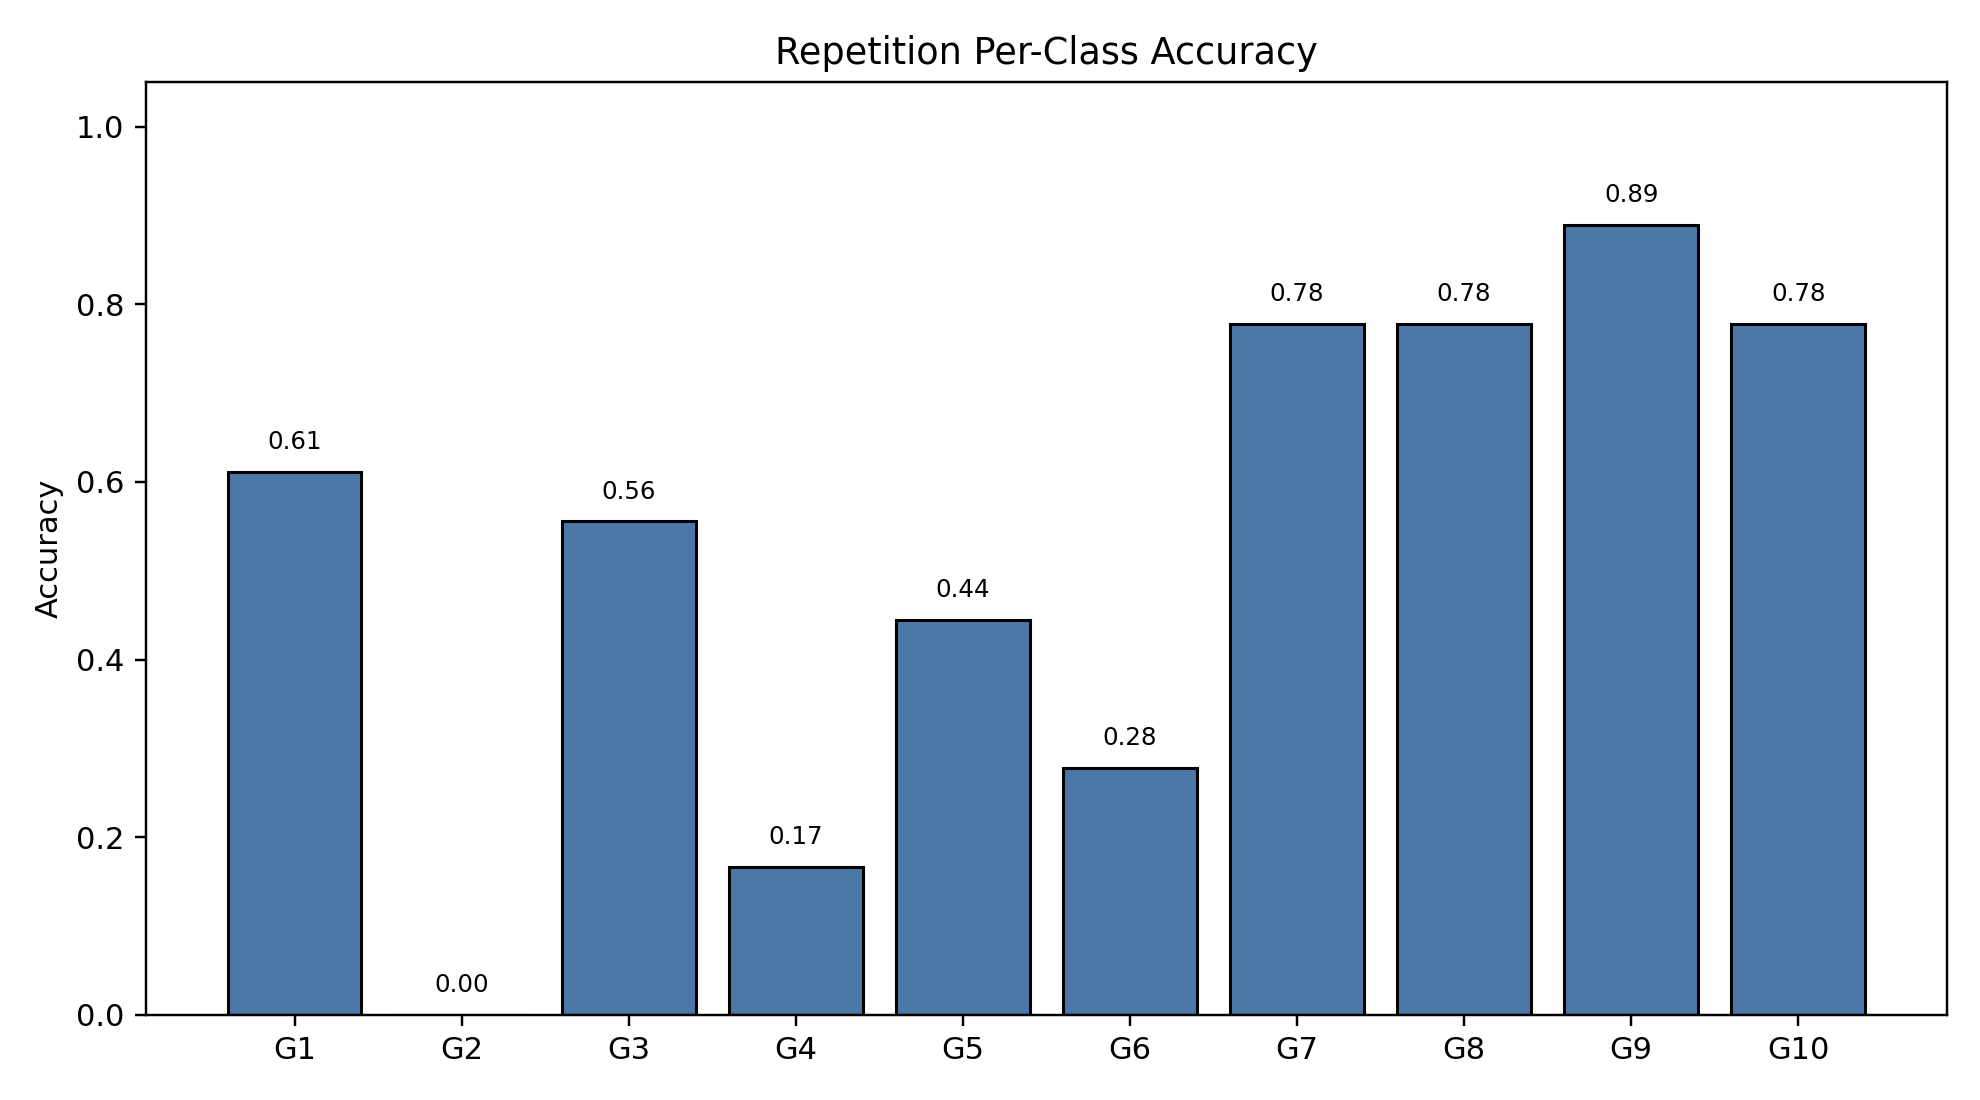

The data file committed next to this chart (first rows):
class_index, gesture_id, support, correct, accuracy
0, 1, 18, 11, 0.6111
1, 2, 18, 0, 0.0
2, 3, 18, 10, 0.5556
3, 4, 18, 3, 0.1667
4, 5, 18, 8, 0.4444
5, 6, 18, 5, 0.2778
6, 7, 18, 14, 0.7778
7, 8, 18, 14, 0.7778
8, 9, 18, 16, 0.8889
9, 10, 18, 14, 0.7778
